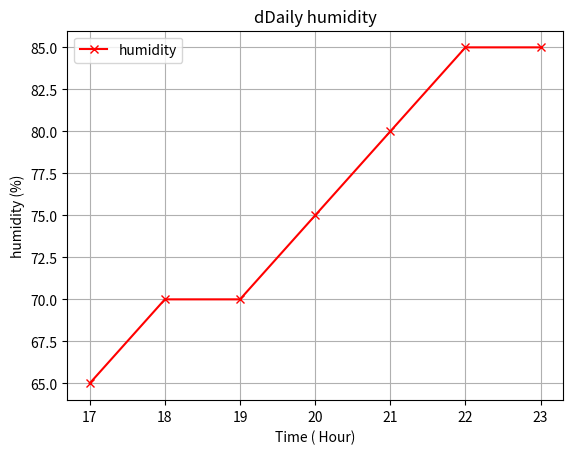

The script that saved this image:
import matplotlib.pyplot as plt

x = [17,18,19,20,21,22,23]
y = [65,70,70,75,80,85,85]

plt.plot(x ,y, marker = "x", linestyle="-",color="red",label="humidity")
plt.title("dDaily humidity")
plt.xlabel("Time ( Hour)")
plt.ylabel("humidity (%)")
plt.legend()
plt.grid(True)
# plt.show()
plt.savefig("./linechart.png")